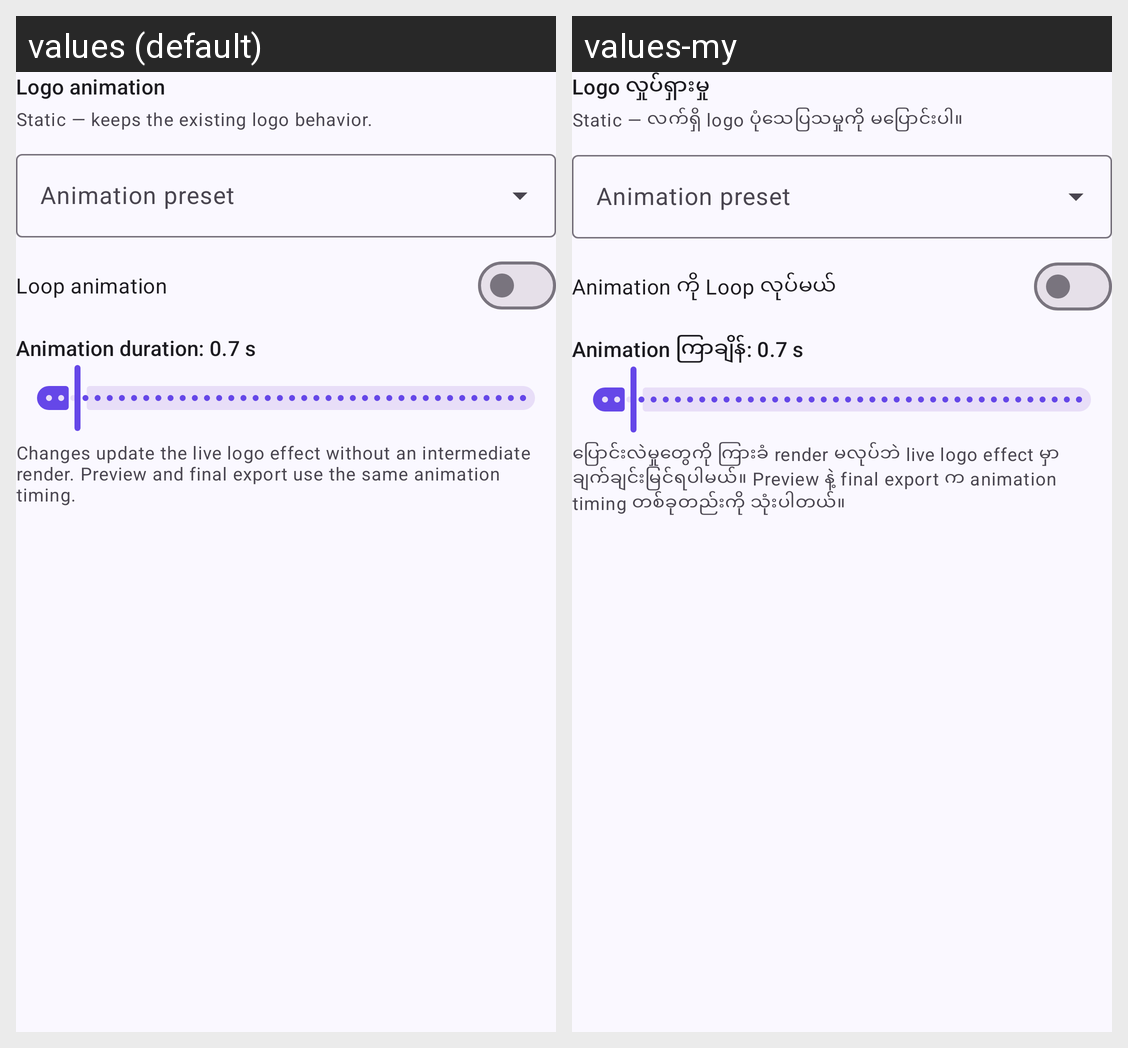

The Android screen above is rendered under two locales of the same app. Produce the string resources it draws, with the default and per-locale values.
Android screen res/layout/view_image_overlay_animation_controls.xml rendered under 2 locales, left to right: values (default), values-my. Device: Nexus 5 (rendered at 1080×1920; each locale shown at half size, 540×960, under a caption strip naming it); theme AppTheme.
Strings drawn on this screen, with the default value and each locale's value (text and hints the layout hard-codes, and strings that could not be matched under every locale, appear in the picture but are not listed):

image_overlay_animation_title
  values: Logo animation
  values-my: Logo လှုပ်ရှားမှု

image_overlay_animation_summary_static
  values: Static — keeps the existing logo behavior.
  values-my: Static — လက်ရှိ logo ပုံသေပြသမှုကို မပြောင်းပါ။

image_overlay_animation_preset_label
  values: Animation preset
  values-my: Animation preset

image_overlay_animation_loop
  values: Loop animation
  values-my: Animation ကို Loop လုပ်မယ်

image_overlay_animation_duration_default
  values: Animation duration: 0.7 s
  values-my: Animation ကြာချိန်: 0.7 s

image_overlay_animation_preview_note
  values: Changes update the live logo effect without an intermediate render. Preview and final export use the same animation timing.
  values-my: ပြောင်းလဲမှုတွေကို ကြားခံ render မလုပ်ဘဲ live logo effect မှာ ချက်ချင်းမြင်ရပါမယ်။ Preview နဲ့ final export က animation timing တစ်ခုတည်းကို သုံးပါတယ်။
